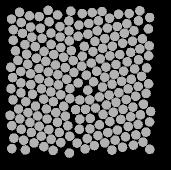

The table this chart was drawn from, first rows:
57.618, 134.96, 0
47.77, 83.28, 0
49.96, 141.4, 0
59.17, 145.3, 0
68.89, 148.6, 0
79.44, 151.5, 0
89.66, 155.3, 0
97.07, 162, 0
98.92, 44.17, 0
88.9, 39.92, 0
79.99, 45.64, 0
70.98, 52.17, 0
62.05, 57.32, 0
55.33, 65.57, 0
46.59, 73.35, 0
37.9, 79.3, 0
40.77, 90.54, 0
40.89, 102, 0
40.96, 111.9, 0
45.77, 120.7, 0
47.95, 131.6, 0
41.35, 148.4, 0
51.43, 151.5, 0
61.25, 155.1, 0
71.14, 158.3, 0
80.85, 161.6, 0
89.3, 172, 0
90.82, 30.13, 0
77.57, 33.93, 0
69.14, 40.72, 0
60.47, 47.31, 0
51.8, 56.14, 0
44.99, 63.51, 0
35.48, 69.63, 0
30.76, 86.2, 0
32.58, 96.54, 0
31, 107.7, 0
33.03, 118.8, 0
38.5, 128, 0
39.8, 137.9, 0
33.89, 157.1, 0
43.66, 159.2, 0
54.03, 161.9, 0
63.91, 165.6, 0
73.12, 169.4, 0
68.12, 29.31, 0
59.39, 35.53, 0
50.55, 46.08, 0
42.5, 52.47, 0
33.2, 59.21, 0
30.01, 134.3, 0
31.83, 144.7, 0
31.76, 167.6, 0
45.34, 168.9, 0
49.45, 34.82, 0
41.2, 41.55, 0
33.32, 48.75, 0
39.55, 31.34, 0
31.51, 38.09, 0
140.8, 138.5, 0
151.3, 98.25, 0
... 147 more rows
